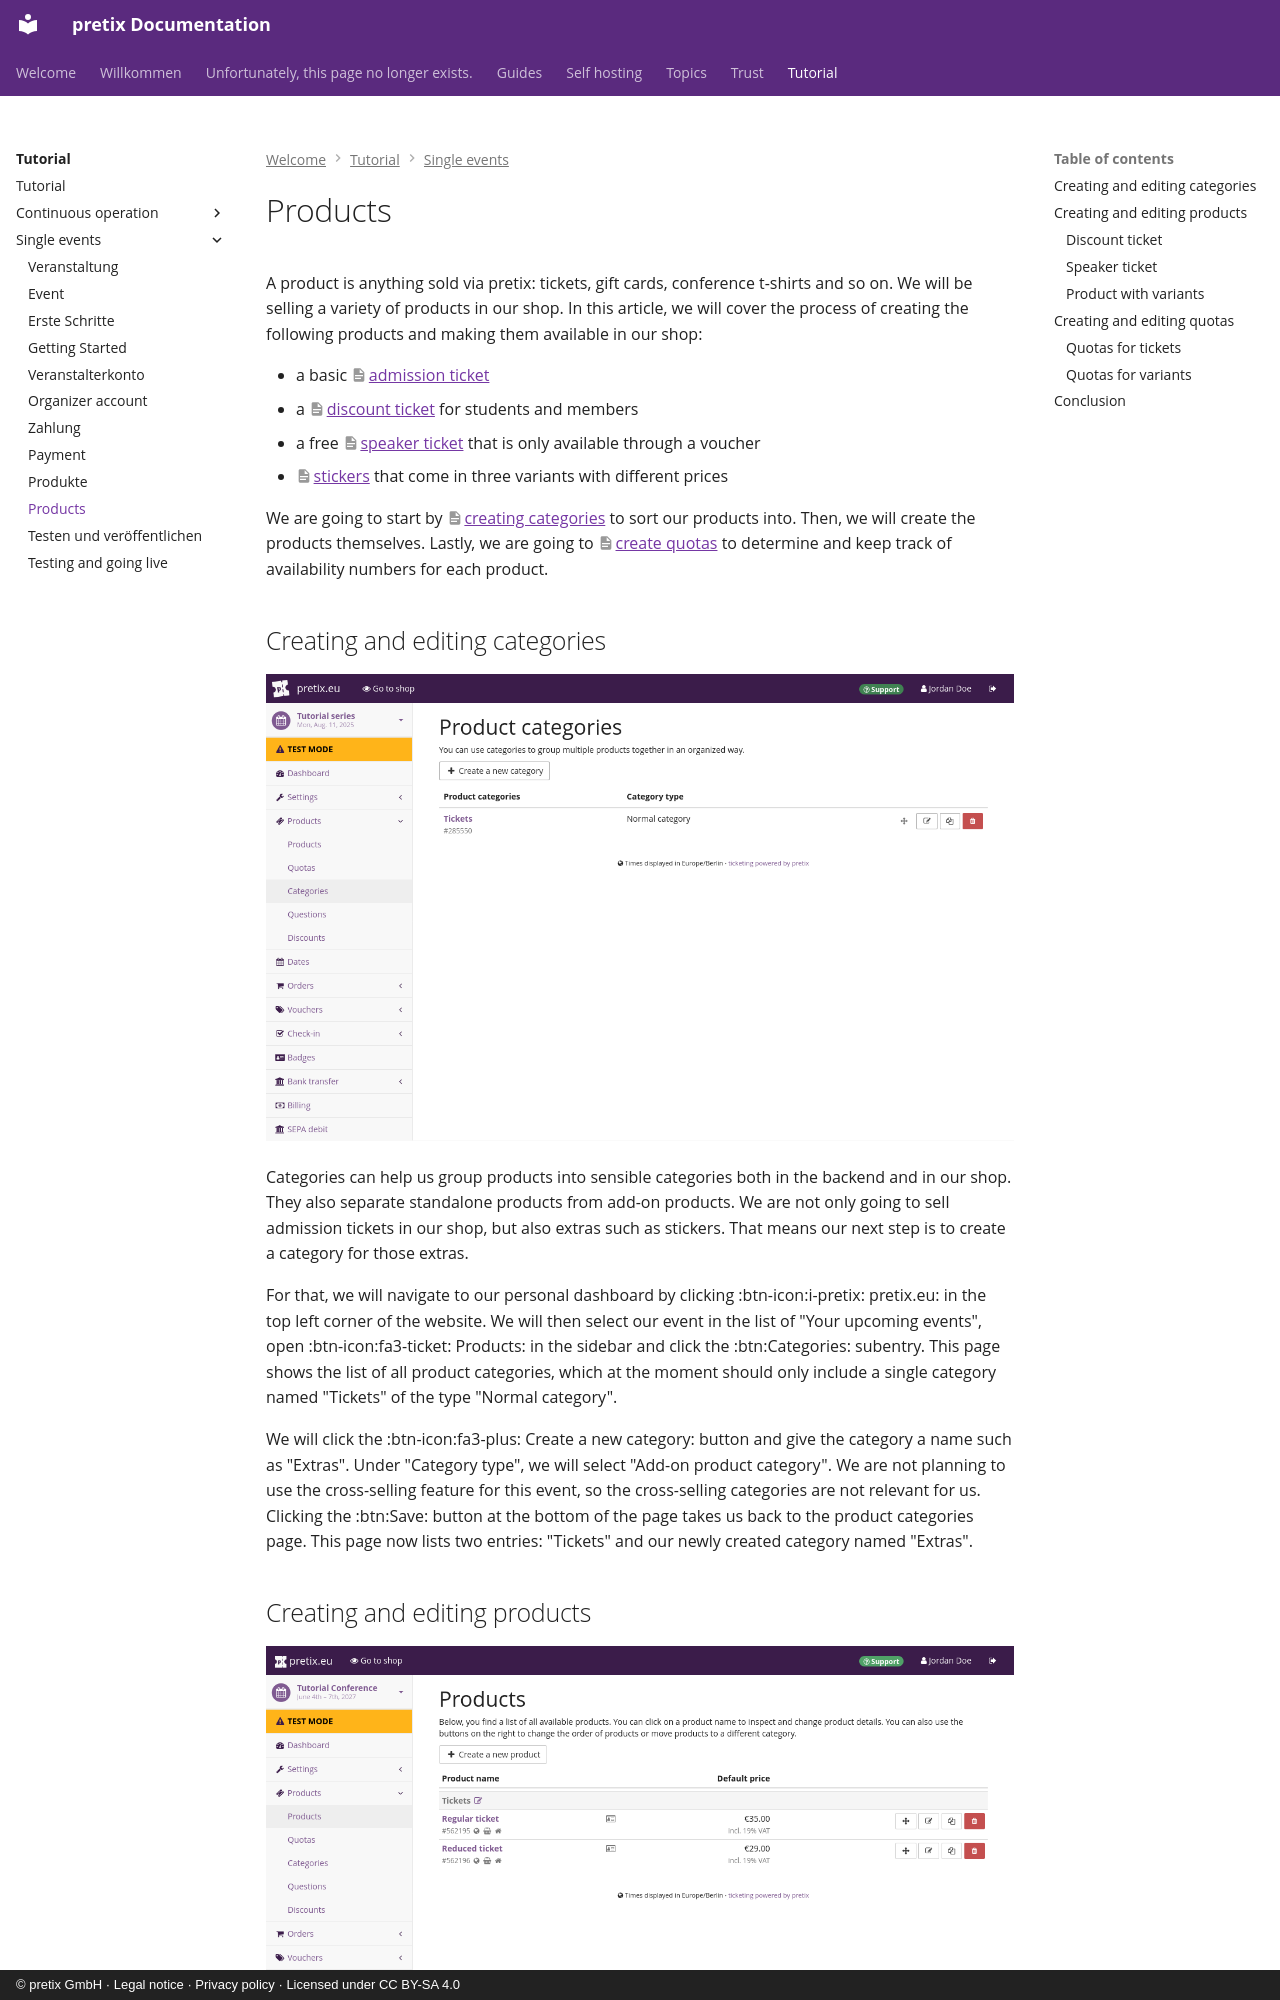

repository: pretix/pretix-docs · page: tutorial/single-events/products/index.html · generator: mkdocs · copyright: © pretix GmbH · Legal notice · Privacy policy · Licensed under CC BY-SA 4.0

# Products

A product is anything sold via pretix: tickets, gift cards, conference t-shirts and so on.
We will be selling a variety of products in our shop.
In this article, we will cover the process of creating the following products and making them available in our shop:

 - a basic [admission ticket](products.md#creating-and-editing-products)
 - a [discount ticket](products.md#discount-ticket) for students and members
 - a free [speaker ticket](products.md#speaker-ticket) that is only available through a voucher
 - [stickers](products.md#product-with-variants) that come in three variants with different prices

We are going to start by [creating categories](products.md#creating-and-editing-categories) to sort our products into.
Then, we will create the products themselves.
Lastly, we are going to [create quotas](products.md#creating-and-editing-quotas) to determine and keep track of availability numbers for each product.

## Creating and editing categories

![Page titled 'Product categories', showing a list of categories only containing 'Tickets' and a button for creating a new category.](../../assets/screens/products/categories.png "Product categories screenshot")

Categories can help us group products into sensible categories both in the backend and in our shop.
They also separate standalone products from add-on products.
We are not only going to sell admission tickets in our shop, but also extras such as stickers.
That means our next step is to create a category for those extras.

For that, we will navigate to our personal dashboard by clicking :btn-icon:i-pretix: pretix.eu: in the top left corner of the website.
We will then select our event in the list of "Your upcoming events", open :btn-icon:fa3-ticket: Products: in the sidebar and click the :btn:Categories: subentry.
This page shows the list of all product categories, which at the moment should only include a single category named "Tickets" of the type "Normal category".

We will click the :btn-icon:fa3-plus: Create a new category: button and give the category a name such as "Extras".
Under "Category type", we will select "Add-on product category".
We are not planning to use the cross-selling feature for this event, so the cross-selling categories are not relevant for us.
Clicking the :btn:Save: button at the bottom of the page takes us back to the product categories page.
This page now lists two entries: "Tickets" and our newly created category named "Extras".
